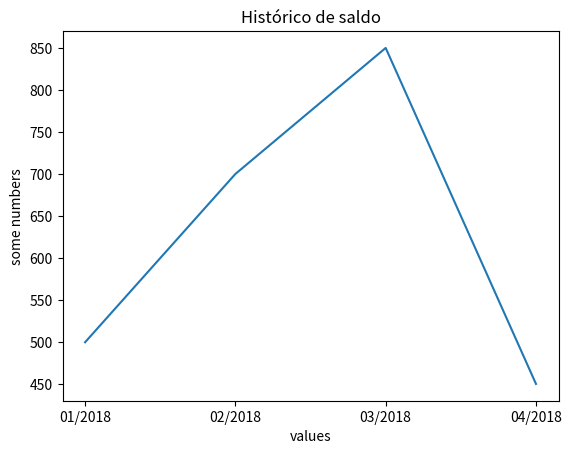

Here is the Python script that generated this plot:
#!/usr/bin/env python3
# -*- coding: utf-8-*-
"""
[email redacted]
"""

import matplotlib.pyplot as plt

plt.plot(['01/2018', '02/2018', '03/2018', '04/2018'], [500.15, 700.5, 850.56, 450.56] )
plt.ylabel('some numbers') # legenda do eixo y
plt.xlabel("values") # legenda do eixo x
plt.title("Histórico de saldo")
# plt.savefig('meuGrafico.png') # salvar figura
plt.show()